Run: headless pygame with SDL's dummy video driver; simulated clock (each Clock.tick advances the game by its frame time, no real sleeping); random seed 0; keys injected as events and as key.get_pressed() state; no mouse input.
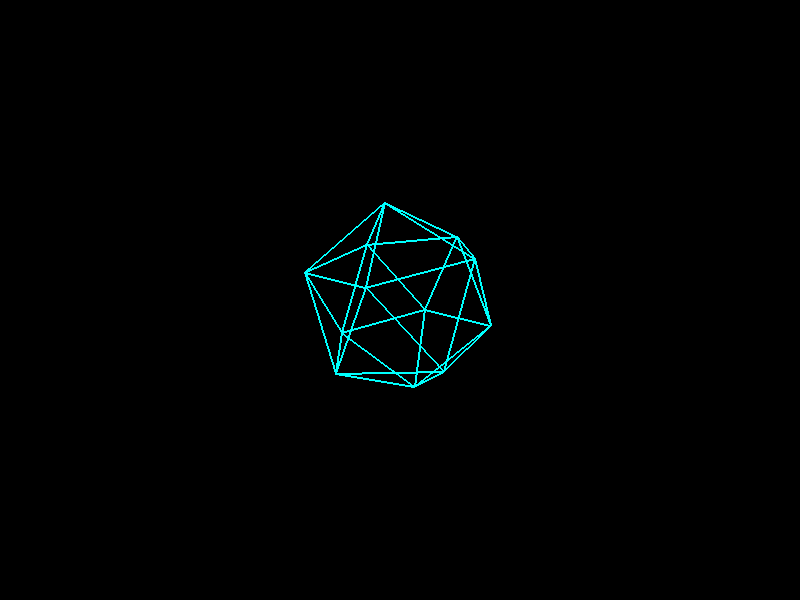
Frame 1 of 4 · flips 1–60 · no input
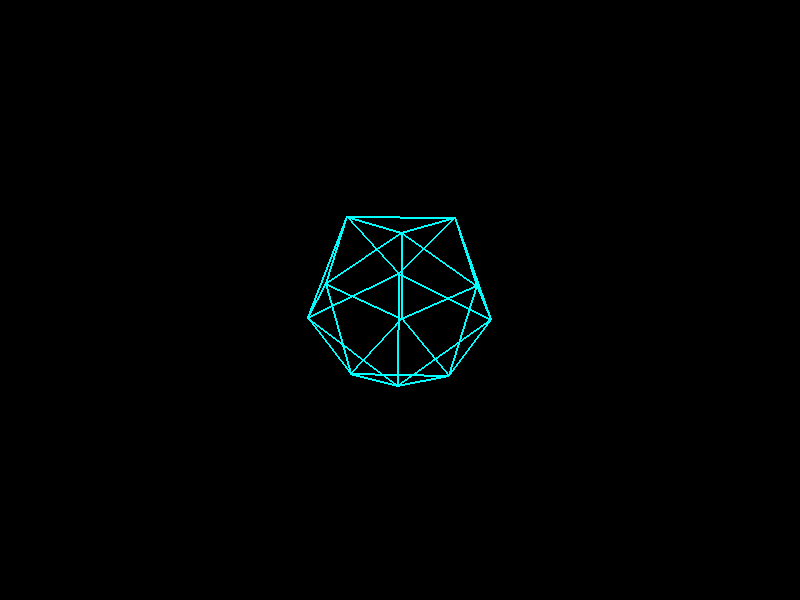
Frame 2 of 4 · flips 61–180 · tapped SPACE, RETURN · held RIGHT (→), D
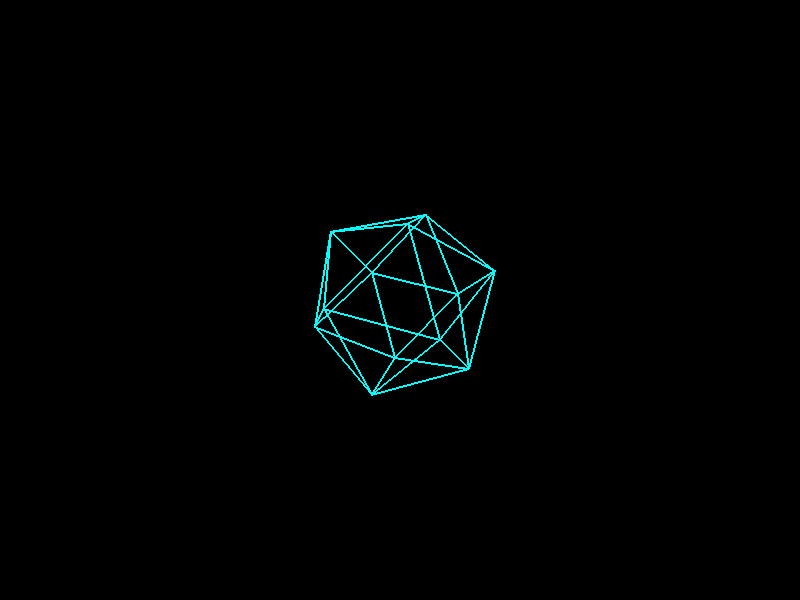
Frame 3 of 4 · flips 181–300 · held DOWN (↓), S
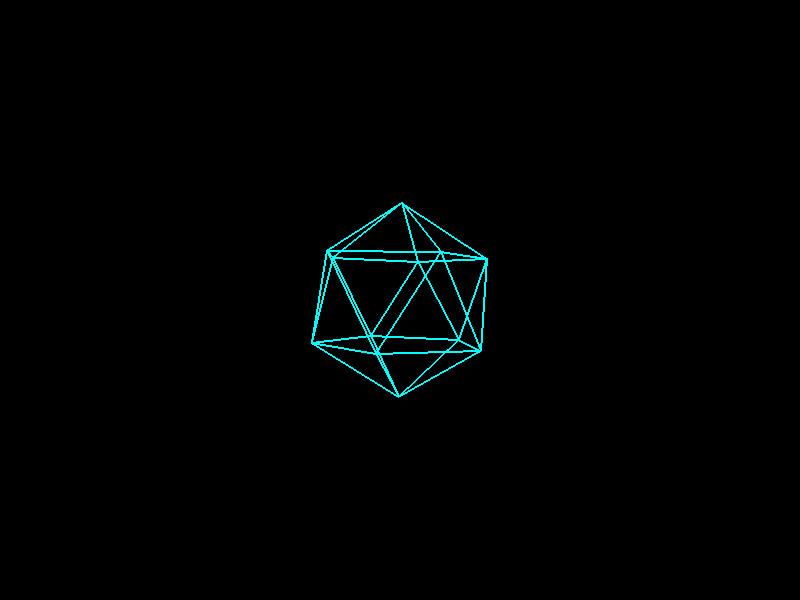
Frame 4 of 4 · flips 301–420 · held LEFT (←), A, UP (↑), W

The pygame program that drew these frames:

# -*- coding: utf-8 -*-
"""
Created on Thu Oct 17 13:20:30 2024

@author: Shane
"""

import pygame
import math
import colorsys  # For HSV to RGB conversion
from pygame.locals import *

# Initialize pygame
pygame.init()

# Screen dimensions
screen_width = 800
screen_height = 600

# Set up the display
screen = pygame.display.set_mode((screen_width, screen_height))
pygame.display.set_caption('3D Icosahedron Painter')

# Icosahedron vertices and edges
t = (1 + math.sqrt(5)) / 2  # Golden ratio
ico_vertices = [
    [-1, t, 0], [1, t, 0], [-1, -t, 0], [1, -t, 0],  # Around the X-axis
    [0, -1, t], [0, 1, t], [0, -1, -t], [0, 1, -t],  # Around the Y-axis
    [t, 0, -1], [t, 0, 1], [-t, 0, -1], [-t, 0, 1]   # Around the Z-axis
]

# Corrected edges for a proper icosahedron shape
ico_edges = [
    # Connect each vertex to the 5 nearest vertices
    (0, 1), (0, 5), (0, 7), (0, 10), (0, 11),
    (1, 5), (1, 7), (1, 8), (1, 9), 
    (2, 3), (2, 4), (2, 6), (2, 10), (2, 11),
    (3, 4), (3, 6), (3, 8), (3, 9), 
    (4, 5), (4, 9), (4, 11),
    (5, 9), (5, 11),
    (6, 7), (6, 10), (6, 8),
    (7, 10), (7, 8),
    (8, 9), 
    # (9, 11), 
    (10, 11)
]

# Projection function to convert 3D points to 2D
def project_3d_to_2d(point, center_x, center_y, fov=512, viewer_distance=10):
    factor = fov / (viewer_distance + point[2])
    x = point[0] * factor + center_x
    y = -point[1] * factor + center_y  # Invert y-axis to match Pygame's coordinate system
    return (int(x), int(y))

# Functions to rotate 3D points around the axes
def rotate_x(point, angle):
    y = point[1] * math.cos(angle) - point[2] * math.sin(angle)
    z = point[1] * math.sin(angle) + point[2] * math.cos(angle)
    return [point[0], y, z]

def rotate_y(point, angle):
    x = point[2] * math.sin(angle) + point[0] * math.cos(angle)
    z = point[2] * math.cos(angle) - point[0] * math.sin(angle)
    return [x, point[1], z]

def rotate_z(point, angle):
    x = point[0] * math.cos(angle) - point[1] * math.sin(angle)
    y = point[0] * math.sin(angle) + point[1] * math.cos(angle)
    return [x, y, point[2]]

# Define the Icosahedron class
class Icosahedron:
    def __init__(self, position):
        self.position = position  # (center_x, center_y)
        self.vertices = ico_vertices
        self.edges = ico_edges
        self.angle_x = 0
        self.angle_y = 0
        self.angle_z = 0
        self.hue = 0.0  # Initial hue for color cycling

    def update(self):
        self.angle_x += 0.01
        self.angle_y += 0.02
        self.angle_z += 0.015

        # Update the hue value to cycle through colors
        self.hue += 0.00833  # Adjust the speed of color cycling
        if self.hue > 1.0:
            self.hue -= 1.0

    def draw(self, screen):
        # Rotate the Icosahedron's vertices in 3D space
        rotated_vertices = []
        for vertex in self.vertices:
            rotated = rotate_x(vertex, self.angle_x)
            rotated = rotate_y(rotated, self.angle_y)
            rotated = rotate_z(rotated, self.angle_z)
            rotated_vertices.append(rotated)

        # Project the 3D points to 2D
        projected_vertices = [
            project_3d_to_2d(vertex, self.position[0], self.position[1])
            for vertex in rotated_vertices
        ]

        # Convert HSV to RGB for color cycling
        r, g, b = colorsys.hsv_to_rgb(self.hue, 1.0, 1.0)
        edge_color = (int(r * 255), int(g * 255), int(b * 255))

        # Draw the edges of the Icosahedron
        for edge in self.edges:
            pygame.draw.line(
                screen, edge_color, projected_vertices[edge[0]], projected_vertices[edge[1]], 2
            )

# Main loop
def main():
    running = True
    clock = pygame.time.Clock()

    # Initialize center position at the center of the screen
    center_x = screen_width / 2
    center_y = screen_height / 2

    # Create the Icosahedron shape
    icosahedron = Icosahedron((center_x, center_y))

    while running:
        # Cap the frame rate and calculate FPS
        clock.tick(60)

        screen.fill((0, 0, 0))  # Clear the screen

        # Handle events
        for event in pygame.event.get():
            if event.type == QUIT or (event.type == KEYDOWN and event.key == K_ESCAPE):
                running = False

        # Update and draw the Icosahedron
        icosahedron.update()
        icosahedron.draw(screen)

        # Update the display
        pygame.display.flip()

    pygame.quit()

if __name__ == "__main__":
    main()
